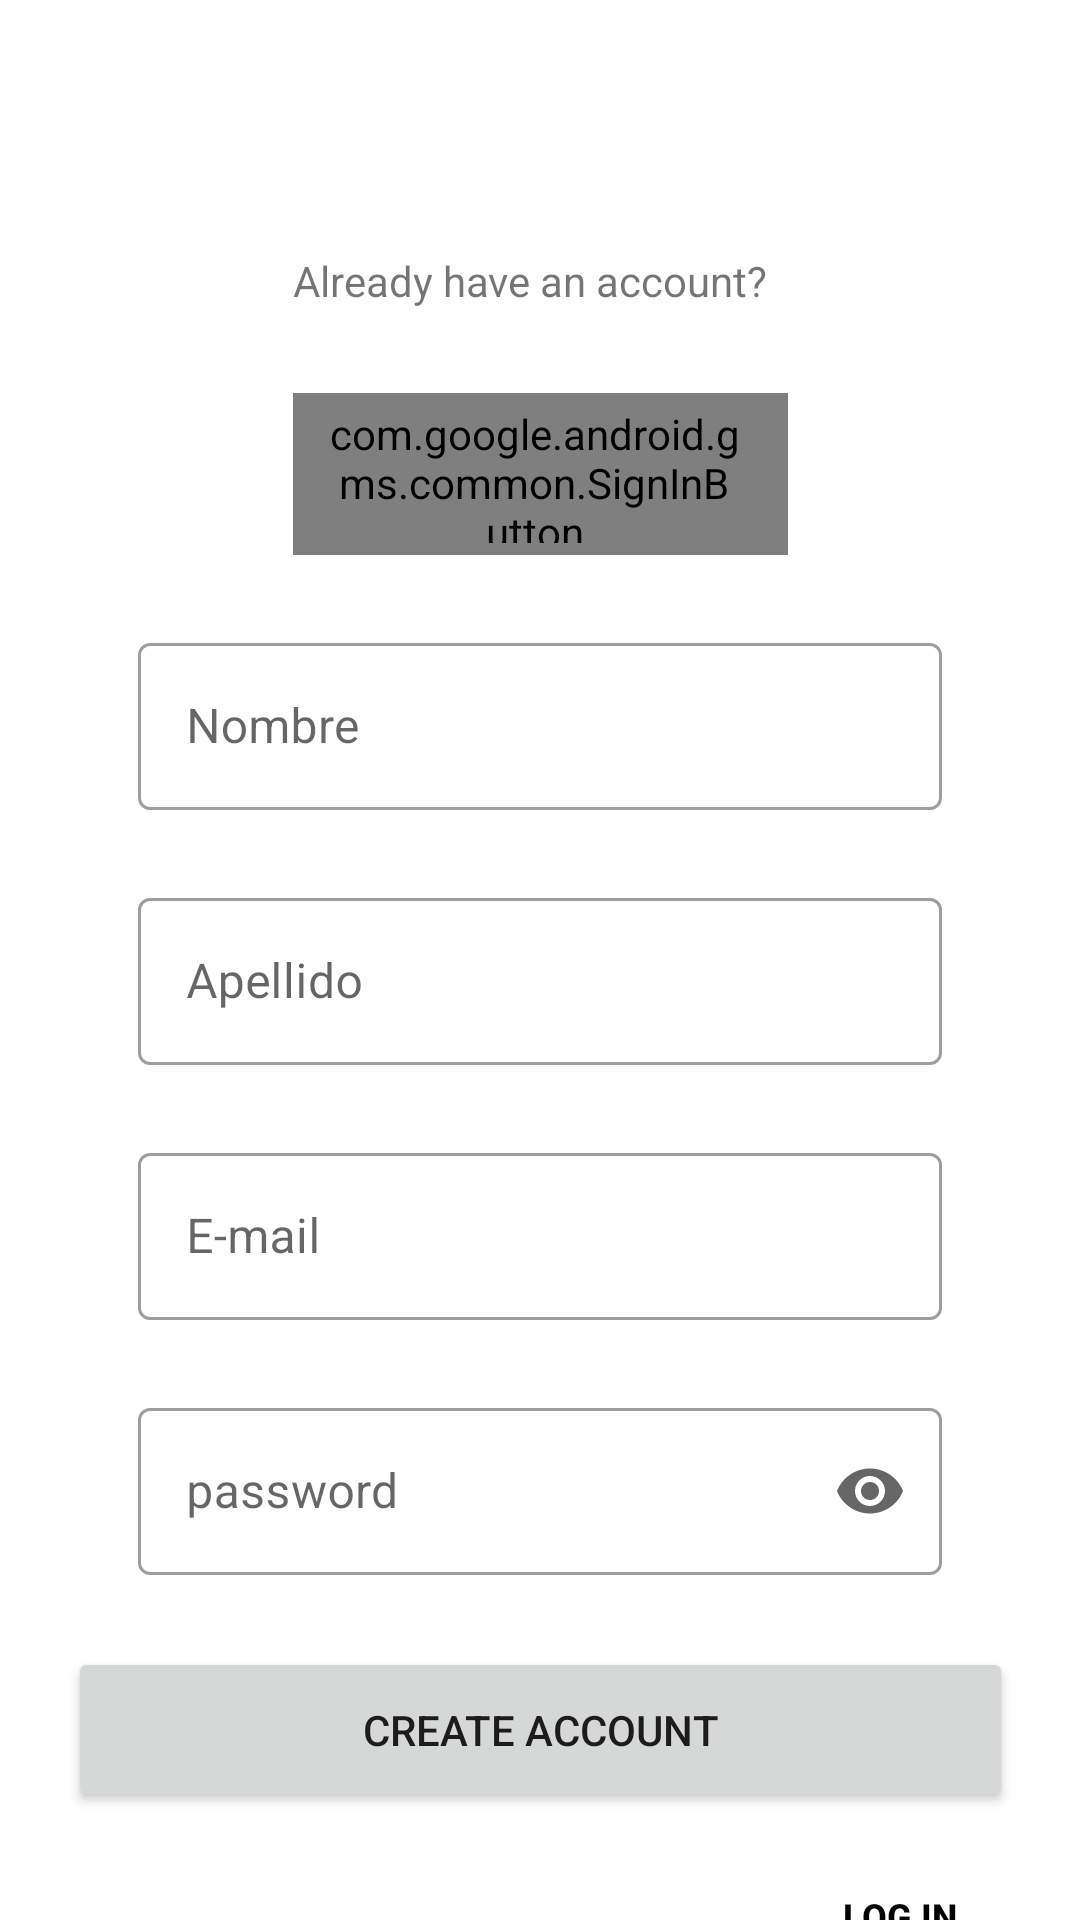

Write the Android layout XML for this screen, with the resource values it uses.
<!-- AndroidManifest.xml: application theme Theme.BeatByte -->
<!-- res/layout/fragment_registro.xml -->
<?xml version="1.0" encoding="utf-8"?>
<LinearLayout xmlns:android="http://schemas.android.com/apk/res/android"
    xmlns:app="http://schemas.android.com/apk/res-auto"
    xmlns:tools="http://schemas.android.com/tools"
    android:layout_width="match_parent"
    android:layout_height="match_parent"
    android:orientation="vertical"
    tools:context=".fragmentos.RegistroFragment"
    >


    <androidx.constraintlayout.widget.ConstraintLayout
        android:layout_width="match_parent"
        android:layout_height="match_parent"
        tools:context=".RegistrarActivity">

        <com.google.android.gms.common.SignInButton
            android:id="@+id/btnRegistro"
            style="@style/Widget.MaterialComponents.Button.OutlinedButton.Icon"
            android:layout_width="165dp"
            android:layout_height="54dp"
            android:layout_marginTop="20dp"
            android:src="@drawable/common_google_signin_btn_icon_dark"
            app:layout_constraintEnd_toEndOf="parent"
            app:layout_constraintStart_toStartOf="parent"
            app:layout_constraintTop_toBottomOf="@+id/textView" />

        <com.google.android.material.textfield.TextInputLayout
            android:id="@+id/txtnombre"
            style="@style/Widget.MaterialComponents.TextInputLayout.OutlinedBox"
            android:layout_width="match_parent"
            android:layout_height="61dp"
            android:layout_marginStart="46dp"

            android:layout_marginTop="24dp"
            android:layout_marginEnd="46dp"
            android:hint="@string/nombre"
            app:layout_constraintEnd_toEndOf="parent"
            app:layout_constraintHorizontal_bias="0.0"
            app:layout_constraintStart_toStartOf="parent"
            app:layout_constraintTop_toBottomOf="@+id/btnRegistro"
            tools:ignore="MissingConstraints">
            >

            <com.google.android.material.textfield.TextInputEditText
                android:id="@+id/nombre"
                android:layout_width="match_parent"
                android:layout_height="wrap_content" />
        </com.google.android.material.textfield.TextInputLayout>

        <com.google.android.material.textfield.TextInputLayout
            android:id="@+id/txtApellido"
            style="@style/Widget.MaterialComponents.TextInputLayout.OutlinedBox"
            android:layout_width="match_parent"

            android:layout_height="61dp"
            android:layout_marginStart="46dp"
            android:layout_marginTop="24dp"
            android:layout_marginEnd="46dp"

            android:hint="@string/apellido"
            app:layout_constraintEnd_toEndOf="parent"
            app:layout_constraintHorizontal_bias="0.0"
            app:layout_constraintStart_toStartOf="parent"
            app:layout_constraintTop_toBottomOf="@+id/txtnombre"
            tools:ignore="MissingConstraints">
            >

            <com.google.android.material.textfield.TextInputEditText
                android:id="@+id/apellido"
                android:layout_width="match_parent"
                android:layout_height="wrap_content" />
        </com.google.android.material.textfield.TextInputLayout>

        <com.google.android.material.textfield.TextInputLayout
            android:id="@+id/txtEmail"
            style="@style/Widget.MaterialComponents.TextInputLayout.OutlinedBox"
            android:layout_width="match_parent"
            android:layout_height="61dp"
            android:layout_marginStart="46dp"
            android:layout_marginTop="24dp"
            android:layout_marginEnd="46dp"

            android:hint="@string/email"
            app:layout_constraintEnd_toEndOf="parent"
            app:layout_constraintHorizontal_bias="0.0"
            app:layout_constraintStart_toStartOf="parent"
            app:layout_constraintTop_toBottomOf="@+id/txtApellido"
            tools:ignore="MissingConstraints">
            >

            <com.google.android.material.textfield.TextInputEditText
                android:id="@+id/email"
                android:layout_width="match_parent"
                android:layout_height="wrap_content" />
        </com.google.android.material.textfield.TextInputLayout>

        <com.google.android.material.textfield.TextInputLayout
            android:id="@+id/txtpassword"
            style="@style/Widget.MaterialComponents.TextInputLayout.OutlinedBox"
            android:layout_width="match_parent"
            android:layout_height="61dp"
            android:layout_marginStart="46dp"
            android:layout_marginTop="24dp"
            android:layout_marginEnd="46dp"
            android:hint="@string/password"

            app:counterMaxLength="8"
            app:endIconMode="password_toggle"
            app:layout_constraintEnd_toEndOf="parent"
            app:layout_constraintHorizontal_bias="1.0"
            app:layout_constraintStart_toStartOf="parent"
            app:layout_constraintTop_toBottomOf="@+id/txtEmail"
            app:startIconDrawable="@drawable/ic_lock_24"
            tools:ignore="MissingConstraints">
            >

            <com.google.android.material.textfield.TextInputEditText
                android:id="@+id/password"
                android:layout_width="match_parent"
                android:layout_height="wrap_content"
                android:inputType="textPassword" />
        </com.google.android.material.textfield.TextInputLayout>

        <TextView
            android:id="@+id/textView"
            android:layout_width="165dp"
            android:layout_height="27dp"
            android:layout_marginTop="84dp"
            android:text="Already have an account?"
            android:textSize="14sp"
            app:layout_constraintEnd_toEndOf="parent"
            app:layout_constraintStart_toStartOf="parent"
            app:layout_constraintTop_toTopOf="parent" />

        <Button
            android:id="@+id/btnCrear"
            android:layout_width="315dp"
            android:layout_height="55dp"
            android:layout_marginStart="46dp"
            android:layout_marginTop="24dp"
            android:layout_marginEnd="46dp"

            android:text="Create Account"
            app:layout_constraintEnd_toEndOf="parent"
            app:layout_constraintStart_toStartOf="parent"
            app:layout_constraintTop_toBottomOf="@+id/txtpassword" />

        <Button
            android:id="@+id/Log_in"
            style="?android:attr/borderlessButtonStyle"
            android:layout_width="74dp"
            android:layout_height="37dp"
            android:layout_marginTop="16dp"

            android:text="Log In"
            android:textColor="@color/black"

            android:textSize="12sp"
            android:textStyle="bold"
            app:layout_constraintEnd_toEndOf="parent"
            app:layout_constraintHorizontal_bias="0.0"
            app:layout_constraintStart_toEndOf="@+id/textView"
            app:layout_constraintTop_toBottomOf="@+id/btnCrear" />




    </androidx.constraintlayout.widget.ConstraintLayout>


</LinearLayout>
<!-- resources referenced by this layout -->
<resources>
  <color name="black">#FF000000</color>
  <string name="apellido">Apellido</string>
  <string name="email">E-mail</string>
  <string name="nombre">Nombre</string>
  <string name="password">password</string>
  <style name="Theme.BeatByte" parent="Theme.MaterialComponents.DayNight.DarkActionBar">
          
          <item name="colorPrimary">@color/primary</item>
          <item name="colorPrimaryVariant">@color/purple_700</item>
          <item name="colorOnPrimary">@color/white</item>
          
          <item name="colorSecondary">@color/teal_200</item>
          <item name="colorSecondaryVariant">@color/teal_700</item>
          <item name="colorOnSecondary">@color/black</item>
          
          <item name="android:statusBarColor" tools:targetApi="l">?attr/colorPrimaryVariant</item>
          
      </style>
  <color name="primary">#FF000000</color>
  <color name="purple_700">#FF3700B3</color>
  <color name="white">#FFFFFFFF</color>
  <color name="teal_200">#FF03DAC5</color>
  <color name="teal_700">#FF018786</color>
</resources>
